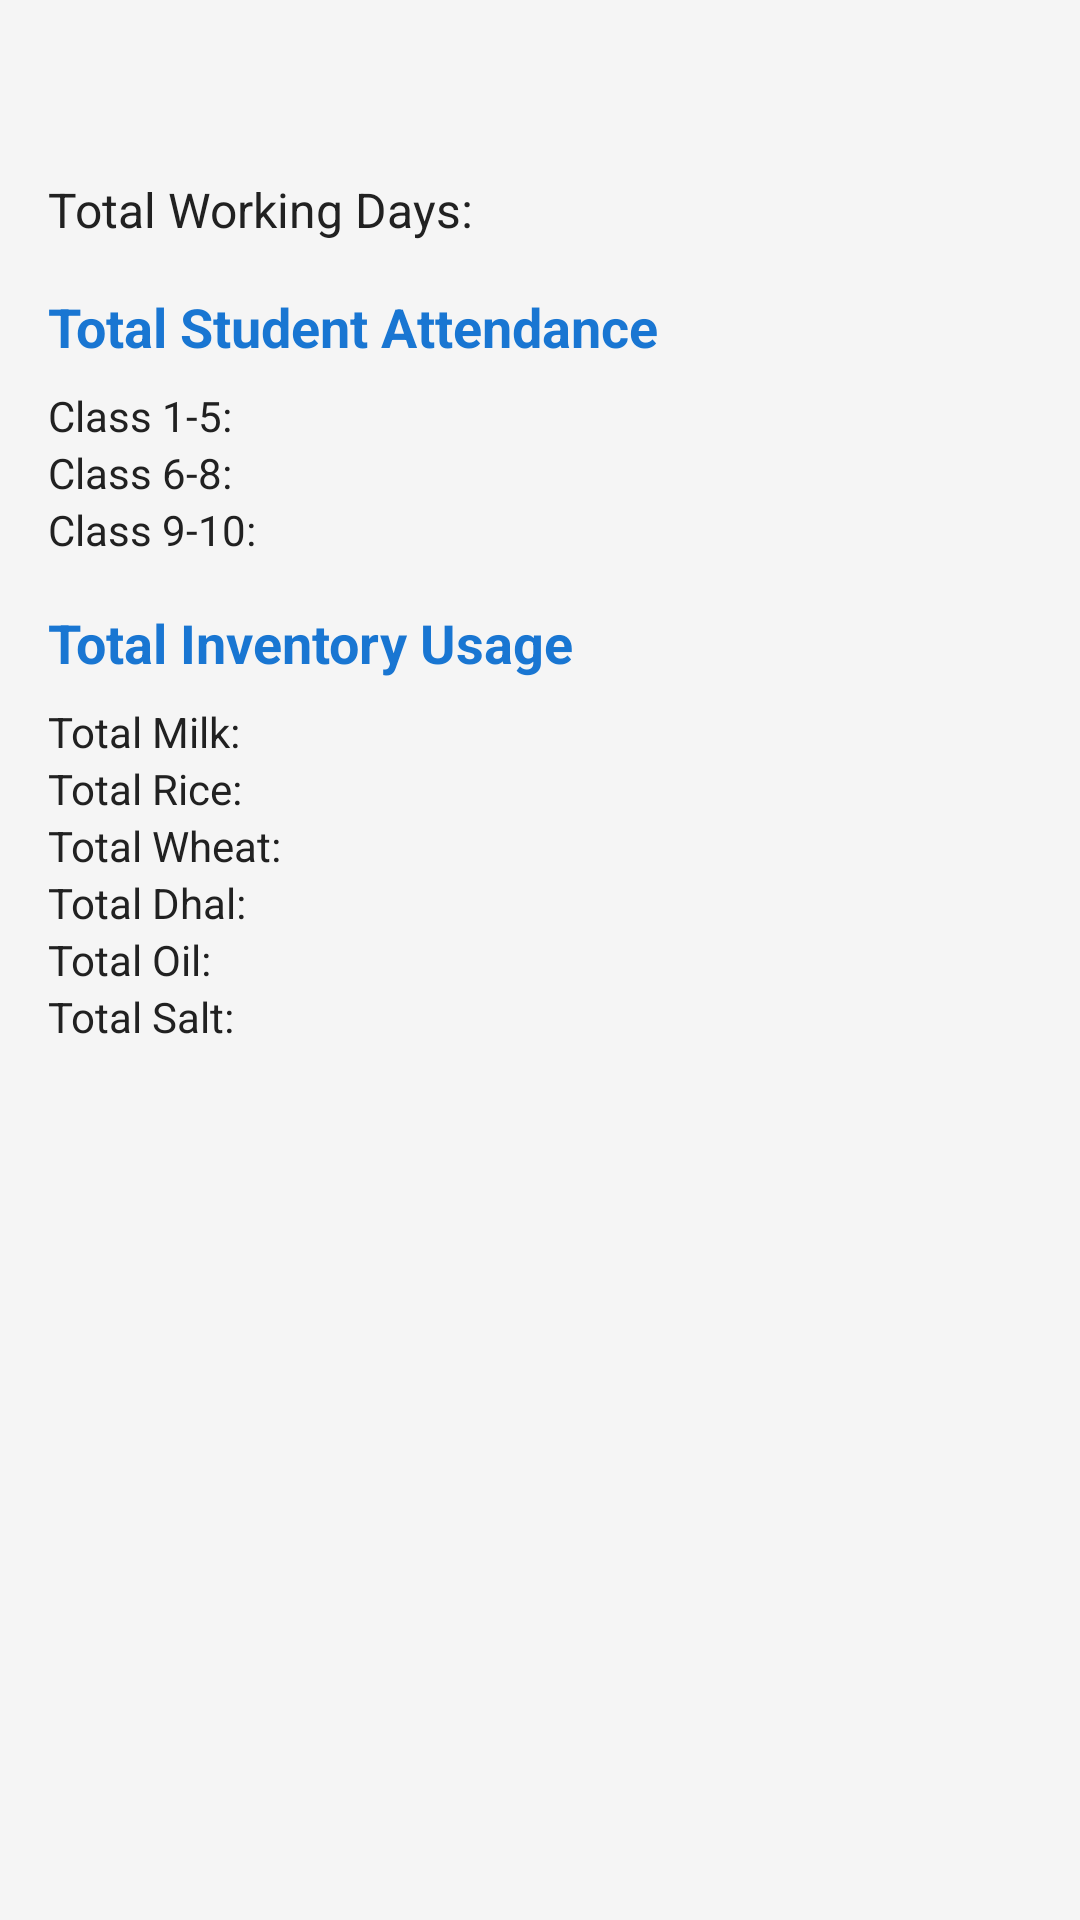

This screen was rendered from an Android layout file. Write that file and the resources it references.
<!-- AndroidManifest.xml: application theme Theme.DailyDasoha -->
<!-- res/layout/report_summary_layout.xml -->
<?xml version="1.0" encoding="utf-8"?>
<ScrollView xmlns:android="http://schemas.android.com/apk/res/android"
    android:layout_width="match_parent"
    android:layout_height="match_parent">

    <LinearLayout
        android:layout_width="match_parent"
        android:layout_height="wrap_content"
        android:orientation="vertical"
        android:padding="16dp">

        
        <TextView
            android:id="@+id/tvPeriodHeader"
            android:layout_width="match_parent"
            android:layout_height="wrap_content"
            android:layout_marginBottom="16dp"
            android:textSize="20sp"
            android:textStyle="bold"
            android:gravity="center"
            android:textColor="@color/primary_text"/>

        
        <TableLayout
            android:layout_width="match_parent"
            android:layout_height="wrap_content"
            android:layout_marginBottom="16dp">

            <TableRow>
                <TextView
                    android:layout_width="0dp"
                    android:layout_height="wrap_content"
                    android:layout_weight="1"
                    android:text="Total Working Days:"
                    android:textColor="@color/primary_text"
                    android:textSize="16sp"/>

                <TextView
                    android:id="@+id/tvWorkingDays"
                    android:layout_width="wrap_content"
                    android:layout_height="wrap_content"
                    android:textColor="@color/primary_text"
                    android:textSize="16sp"/>
            </TableRow>
        </TableLayout>

        
        <TextView
            android:layout_width="match_parent"
            android:layout_height="wrap_content"
            android:text="Total Student Attendance"
            android:textSize="18sp"
            android:textStyle="bold"
            android:textColor="@color/primary"
            android:layout_marginBottom="8dp"/>

        <TableLayout
            android:layout_width="match_parent"
            android:layout_height="wrap_content"
            android:layout_marginBottom="16dp">

            <TableRow>
                <TextView
                    android:layout_width="0dp"
                    android:layout_height="wrap_content"
                    android:layout_weight="1"
                    android:text="Class 1-5:"
                    android:textColor="@color/primary_text"/>

                <TextView
                    android:id="@+id/tvStudents15"
                    android:layout_width="wrap_content"
                    android:layout_height="wrap_content"
                    android:textColor="@color/primary_text"/>
            </TableRow>

            <TableRow>
                <TextView
                    android:layout_width="0dp"
                    android:layout_height="wrap_content"
                    android:layout_weight="1"
                    android:text="Class 6-8:"
                    android:textColor="@color/primary_text"/>

                <TextView
                    android:id="@+id/tvStudents68"
                    android:layout_width="wrap_content"
                    android:layout_height="wrap_content"
                    android:textColor="@color/primary_text"/>
            </TableRow>

            <TableRow>
                <TextView
                    android:layout_width="0dp"
                    android:layout_height="wrap_content"
                    android:layout_weight="1"
                    android:text="Class 9-10:"
                    android:textColor="@color/primary_text"/>

                <TextView
                    android:id="@+id/tvStudents910"
                    android:layout_width="wrap_content"
                    android:layout_height="wrap_content"
                    android:textColor="@color/primary_text"/>
            </TableRow>
        </TableLayout>

        
        <TextView
            android:layout_width="match_parent"
            android:layout_height="wrap_content"
            android:text="Total Inventory Usage"
            android:textSize="18sp"
            android:textStyle="bold"
            android:textColor="@color/primary"
            android:layout_marginBottom="8dp"/>

        <TableLayout
            android:layout_width="match_parent"
            android:layout_height="wrap_content">

            
            <TableRow>
                <TextView
                    android:layout_width="0dp"
                    android:layout_height="wrap_content"
                    android:layout_weight="1"
                    android:text="Total Milk:"
                    android:textColor="@color/primary_text"/>

                <TextView
                    android:id="@+id/tvTotalMilk"
                    android:layout_width="wrap_content"
                    android:layout_height="wrap_content"
                    android:textColor="@color/primary_text"/>
            </TableRow>

            
            <TableRow>
                <TextView
                    android:layout_width="0dp"
                    android:layout_height="wrap_content"
                    android:layout_weight="1"
                    android:text="Total Rice:"
                    android:textColor="@color/primary_text"/>

                <TextView
                    android:id="@+id/tvTotalRice"
                    android:layout_width="wrap_content"
                    android:layout_height="wrap_content"
                    android:textColor="@color/primary_text"/>
            </TableRow>

            
            <TableRow>
                <TextView
                    android:layout_width="0dp"
                    android:layout_height="wrap_content"
                    android:layout_weight="1"
                    android:text="Total Wheat:"
                    android:textColor="@color/primary_text"/>

                <TextView
                    android:id="@+id/tvTotalWheat"
                    android:layout_width="wrap_content"
                    android:layout_height="wrap_content"
                    android:textColor="@color/primary_text"/>
            </TableRow>

            
            <TableRow>
                <TextView
                    android:layout_width="0dp"
                    android:layout_height="wrap_content"
                    android:layout_weight="1"
                    android:text="Total Dhal:"
                    android:textColor="@color/primary_text"/>

                <TextView
                    android:id="@+id/tvTotalDhal"
                    android:layout_width="wrap_content"
                    android:layout_height="wrap_content"
                    android:textColor="@color/primary_text"/>
            </TableRow>

            
            <TableRow>
                <TextView
                    android:layout_width="0dp"
                    android:layout_height="wrap_content"
                    android:layout_weight="1"
                    android:text="Total Oil:"
                    android:textColor="@color/primary_text"/>

                <TextView
                    android:id="@+id/tvTotalOil"
                    android:layout_width="wrap_content"
                    android:layout_height="wrap_content"
                    android:textColor="@color/primary_text"/>
            </TableRow>

            
            <TableRow>
                <TextView
                    android:layout_width="0dp"
                    android:layout_height="wrap_content"
                    android:layout_weight="1"
                    android:text="Total Salt:"
                    android:textColor="@color/primary_text"/>

                <TextView
                    android:id="@+id/tvTotalSalt"
                    android:layout_width="wrap_content"
                    android:layout_height="wrap_content"
                    android:textColor="@color/primary_text"/>
            </TableRow>
        </TableLayout>

    </LinearLayout>
</ScrollView>
<!-- resources referenced by this layout -->
<resources>
  <color name="primary">#1976D2</color>
  <color name="primary_text">#212121</color>
  <style name="Theme.DailyDasoha" parent="Theme.MaterialComponents.Light.NoActionBar">
          
          <item name="colorPrimary">@color/primary</item>
          <item name="colorPrimaryDark">@color/primary_dark</item>
          <item name="colorAccent">@color/accent</item>
          <item name="android:windowBackground">@color/background</item>
          <item name="android:textColorPrimary">@color/primary_text</item>
          <item name="android:textColorSecondary">@color/secondary_text</item>
          <item name="cardBackgroundColor">@color/card_background</item>
          <item name="popupMenuStyle">@style/Widget.App.PopupMenu</item>
          <item name="android:popupMenuStyle">@style/Widget.App.PopupMenu</item>
          <item name="actionOverflowMenuStyle">@style/Widget.App.PopupMenu</item>
          
          
          <item name="tableHeaderBackground">@color/table_header_bg</item>
          <item name="tableCellBackground">@color/table_row_bg</item>
          <item name="tableHeaderTextColor">@color/table_text_header</item>
          <item name="tableCellTextColor">@color/table_text_data</item>
          <item name="tableBorderColor">@color/table_border</item>
      </style>
  <color name="primary_dark">#1565C0</color>
  <color name="accent">#FFC107</color>
  <color name="background">#F5F5F5</color>
  <color name="secondary_text">#424242</color>
  <color name="card_background">@color/white</color>
  <style name="Widget.App.PopupMenu" parent="Widget.MaterialComponents.PopupMenu">
          <item name="android:textColor">@color/black</item>
          <item name="android:itemBackground">@color/white</item>
          <item name="android:popupBackground">@color/white</item>
          <item name="android:textSize">16sp</item>
      </style>
  <color name="table_header_bg">@color/primary_light</color>
  <color name="table_row_bg">@color/white</color>
  <color name="table_text_header">#212121</color>
  <color name="table_text_data">#212121</color>
  <color name="table_border">#E0E0E0</color>
  <color name="white">#FFFFFF</color>
  <color name="black">#000000</color>
  <color name="primary_light">#BBDEFB</color>
</resources>
